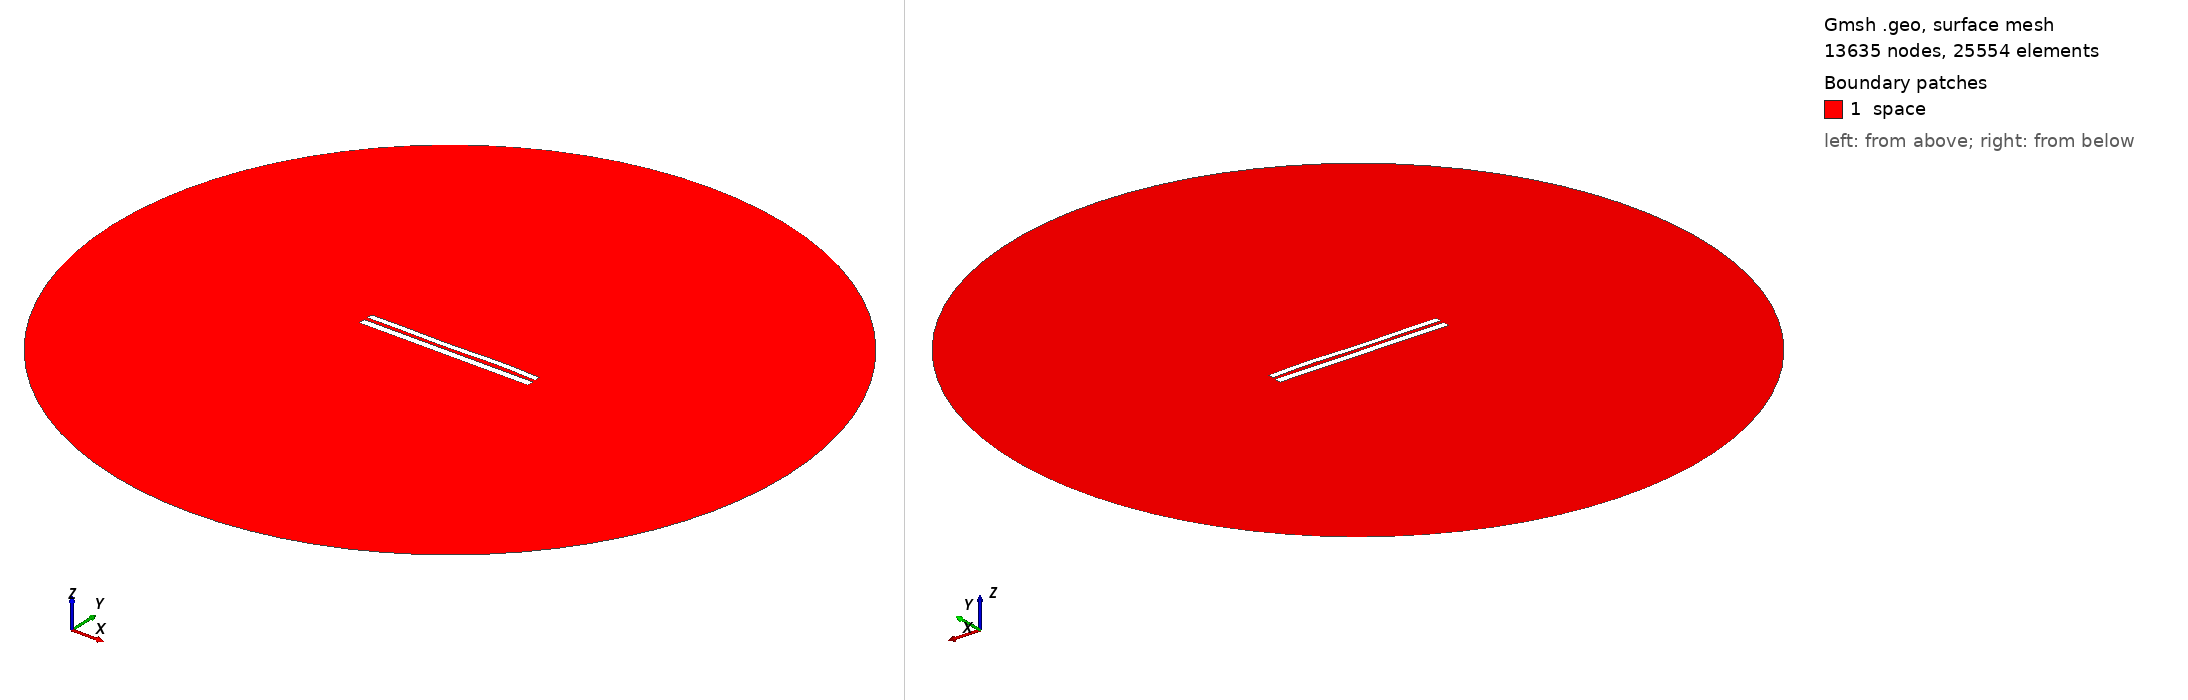

Gmsh geometry script, surface-meshed: 13635 nodes, 25554 surface elements. Boundary patches (legend numbers): 1 space. Left view from above one corner, right view from below the opposite corner. Legend entries are the model's physical surfaces. The drawing asked Gmsh for element sizes between 1% and 20% of the model's largest extent; the script's own settings can give other sizes.

=== 7930.geo (drawn) ===
//---------------------------------------
// Geometry kernel
//---------------------------------------

SetFactory("OpenCASCADE");



//---------------------------------------
// Parameters of the geometry
//---------------------------------------

// Overetch of the upper plate
overetch = 0.25;

// Distance between the plates
distance = 2.0;

// Discretization over the x axis (for the deformation)
nx = 50; 

// Length of the plate
L = 100 - overetch; 

// Number of modes
n = 4; 

// 1st mode coefficient
coeff(1) = 0.07499999999999998;
beta(1) = 0.596864 * 3.1415926535 / L;

// 2nd mode coefficient
coeff(2) = 0.0;
beta(2) = 1.49418 * 3.1415926535 / L;

// 3rd mode coefficient
coeff(3) = -0.15;
beta(3) = 2.50025 * 3.1415926535 / L;

// 4th mode coefficient
coeff(4) = 0.15;
beta(4) = 3.49999 * 3.1415926535 / L;



//---------------------------------------
// Upper plate (deformed rectangle)
//---------------------------------------

// Coordiantes of the upper plate
xmin = -50;
xmax = 50 - overetch;

// Height of the upper plate
yheight = 4 - 2 * overetch;

// Indexes of the points
UpperID[] = {};
LowerID[] = {};
LeftID[] = {};
RightID[] = {};

// Point index
p = 1;

// Horizontal edges
For i In {1:nx}
    x = xmin + (i-1)*(xmax - xmin)/(nx-1);

    y_bottom = distance / 2 + overetch;
    For j In {1:n}
        C = (Cosh(beta(j)*L) + Cos(beta(j)*L)) / (Sinh(beta(j)*L) + Sin(beta(j)*L));
        y_bottom  = y_bottom + coeff(j) * (Cosh(beta(j)*(x+50)) - Cos(beta(j)*(x+50)) - C * (Sinh(beta(j)*(x+50)) - Sin(beta(j)*(x+50))));
    EndFor

    y_top = y_bottom + yheight;

    Point(p) = {x, y_top, 0, 1.0};
    UpperID[i] = p;
    p = p + 1;

    Point(p) = {x, y_bottom, 0, 1.0};
    LowerID[i] = p;
    p = p + 1;
EndFor

// Create point lists
UpperPts[] = {}; LowerPts[] = {};
For i In {1:nx}
  UpperPts[] += {UpperID[i]};
  LowerPts[] += {LowerID[i]};
EndFor

// Build splines
Spline(1) = {UpperPts[]};
Spline(2) = {LowerPts[]};
Line(3) = {LowerPts[nx-1], UpperPts[nx-1]};
Line(4) = {LowerPts[0], UpperPts[0]};

// Build the plane surface
Curve Loop(1) = {2, 3, -1, -4};
Plane Surface(1) = {1};



//---------------------------------------
// Lower plate (rectangle)
//---------------------------------------

// Vertices
Point(1001) = {-50, -1, 0, 1.0};
Point(1002) = { 50, -1, 0, 1.0};
Point(1003) = { 50,  -5, 0, 1.0};
Point(1004) = {-50,  -5, 0, 1.0};

// Edges
Line(5) = {1001, 1002};
Line(6) = {1002, 1003};
Line(7) = {1003, 1004};
Line(8) = {1004, 1001};

// Plane surface
Line Loop(2) = {5, 6, 7, 8};
Plane Surface(2) = {2}; 



//---------------------------------------
// Outer (fictious) boundary
//---------------------------------------

// Points
Point(1005) = {0, 0, 0};       // Center
Point(1006) = {200, 0, 0};     // Start point
Point(1007) = {0, 200, 0};     // 90 degrees
Point(1008) = {-200, 0, 0};    // 180 degrees
Point(1009) = {0, -200, 0};    // 270 degrees

// Circle arcs (each needs start, center, end)
Circle(9) = {1006, 1005, 1007};
Circle(10) = {1007, 1005, 1008};
Circle(11) = {1008, 1005, 1009};
Circle(12) = {1009, 1005, 1006};

// Plane surface for the entire domain
Curve Loop(3) = {9, 10, 11, 12};
Surface(3) = {3};

// Subtract the plates from the whole domain to obtain the actual domain where we want to solve the equations
BooleanDifference{ Surface{3}; Delete; }{ Surface{1}; Surface{2}; Delete; }




//---------------------------------------
// Transfinite Lines/Curves
//---------------------------------------

// Set the number of points on the boundaries
r = 7;

// Plates
Transfinite Curve {1, 2} = 50*r Using Progression 1;
Transfinite Curve {3, 4} = 2*r Using Progression 1;
Transfinite Line {5, 7} = 50*r Using Progression 1;
Transfinite Line {6, 8} = 2*r Using Progression 1;

// Outer boundary
Transfinite Line {9, 10, 11, 12} = 20 Using Progression 1;



//---------------------------------------
// Physical groups
//---------------------------------------                

// Physical curves (boundaries)
Physical Line("force_segment", 10) = {2};
Physical Line("upper_plate", 11) = {1, 3, 4};
Physical Line("lower_plate", 12) = {5, 6, 7, 8};
Physical Line("boundary", 20) = {9, 10, 11, 12};

// Physical Surfaces
Physical Surface("space", 30) = {3};



//---------------------------------------
// 6. Generate the Mesh
//---------------------------------------

// 2D mesh generation
Mesh 2;
